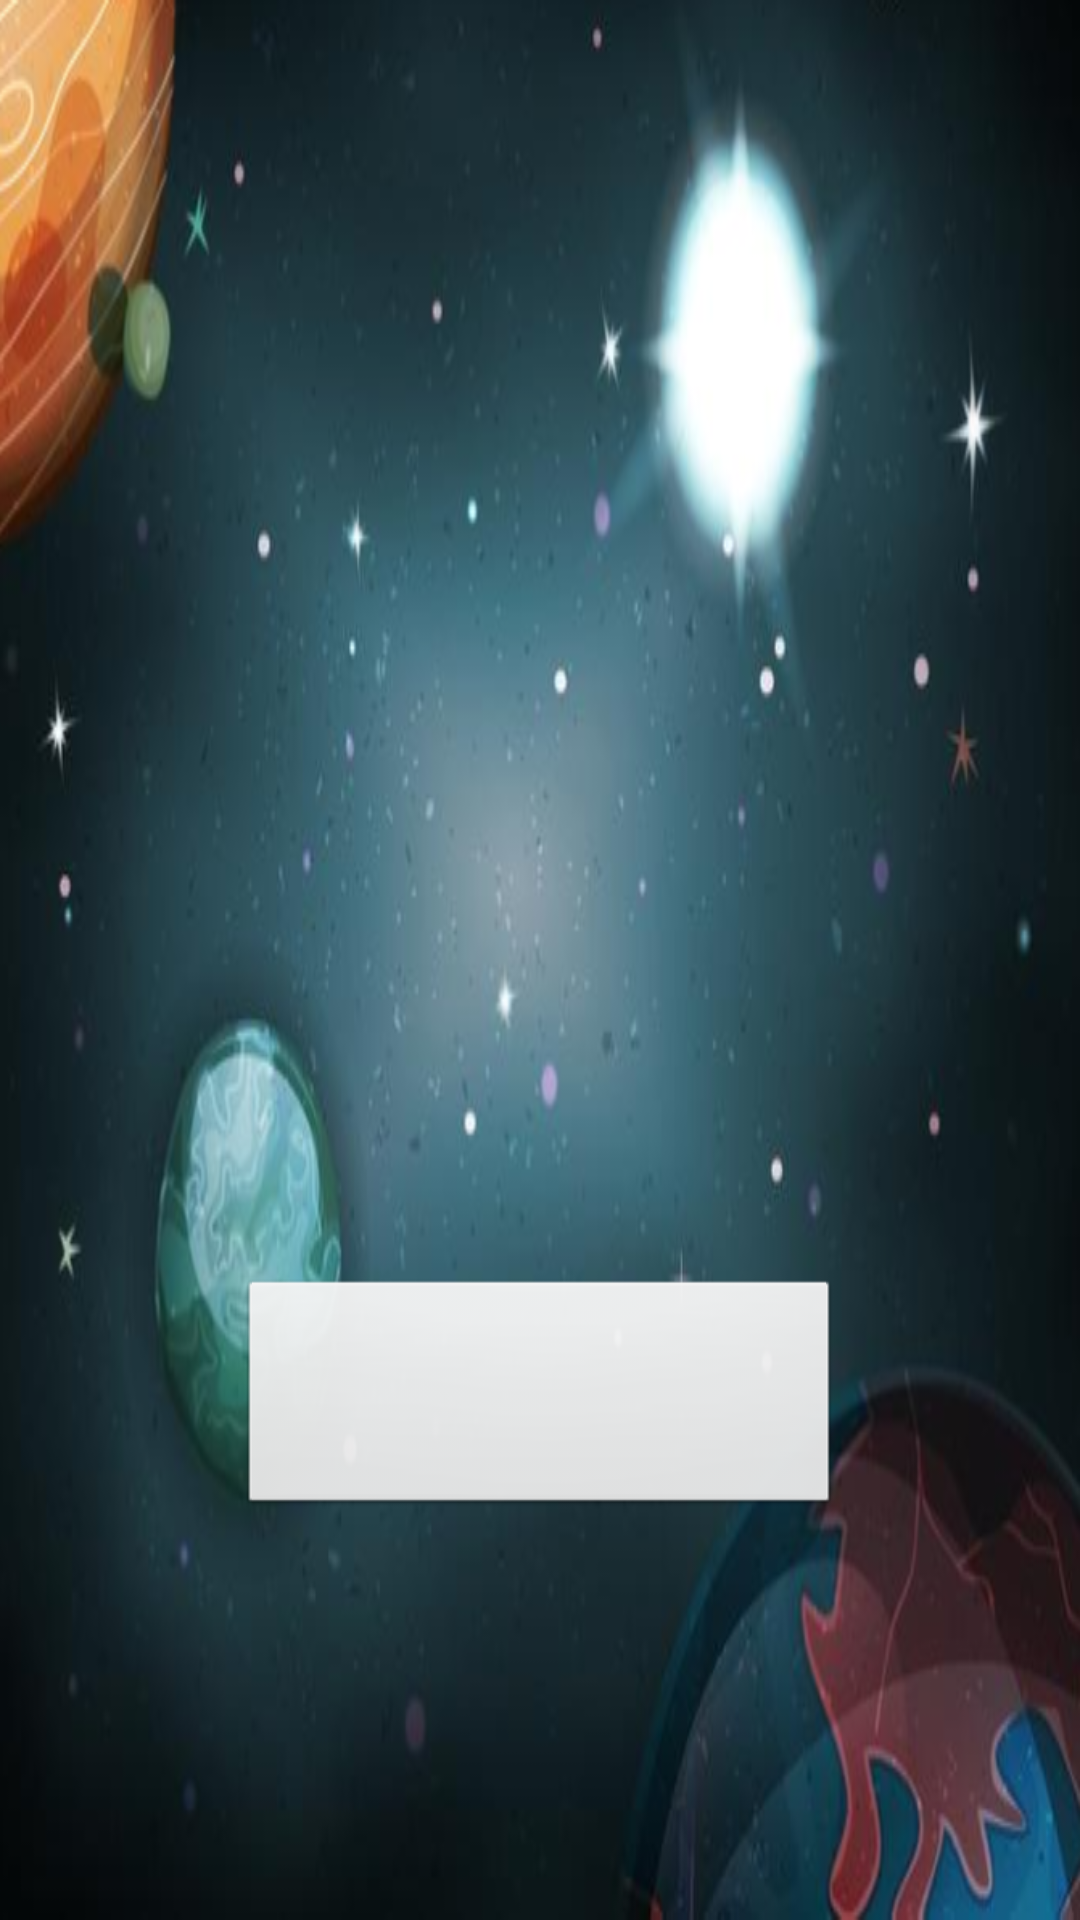

Here is an Android app screen rendered from its layout file. Give the layout XML and the strings, colors and styles it references.
<!-- AndroidManifest.xml: activity theme Theme.AppCompat.DayNight.NoActionBar -->
<!-- res/layout/activity_main.xml -->
<?xml version="1.0" encoding="utf-8"?>
<androidx.constraintlayout.widget.ConstraintLayout xmlns:android="http://schemas.android.com/apk/res/android"
    xmlns:app="http://schemas.android.com/apk/res-auto"
    xmlns:tools="http://schemas.android.com/tools"
    android:id="@+id/container"
    android:layout_width="match_parent"
    android:layout_height="match_parent"
    android:orientation="horizontal"
    android:background="@drawable/start_screen_back"
    android:theme="@android:style/Theme.NoTitleBar"
    tools:context=".Accesso.MainActivity">

    <Button
        android:id="@+id/btnPlay"
        android:layout_width="201dp"
        android:layout_height="80dp"
        app:layout_constraintBottom_toBottomOf="parent"
        app:layout_constraintEnd_toEndOf="parent"
        app:layout_constraintHorizontal_bias="0.499"
        app:layout_constraintStart_toStartOf="parent"
        app:layout_constraintTop_toTopOf="parent"
        app:layout_constraintVertical_bias="0.761" />

    <ImageView
        android:id="@+id/imgFloat"
        android:layout_width="wrap_content"
        android:layout_height="wrap_content"
        app:layout_constraintBottom_toBottomOf="parent"
        app:layout_constraintEnd_toEndOf="parent"
        app:layout_constraintHorizontal_bias="0.499"
        app:layout_constraintStart_toStartOf="parent"
        app:layout_constraintTop_toTopOf="parent"
        app:layout_constraintVertical_bias="0.279"
        tools:srcCompat="@tools:sample/avatars" />
</androidx.constraintlayout.widget.ConstraintLayout>
<!-- resources referenced by this layout -->
<resources>
  <!-- drawable start_screen_back: png bitmap (drawable, 387209 bytes) -->
</resources>
